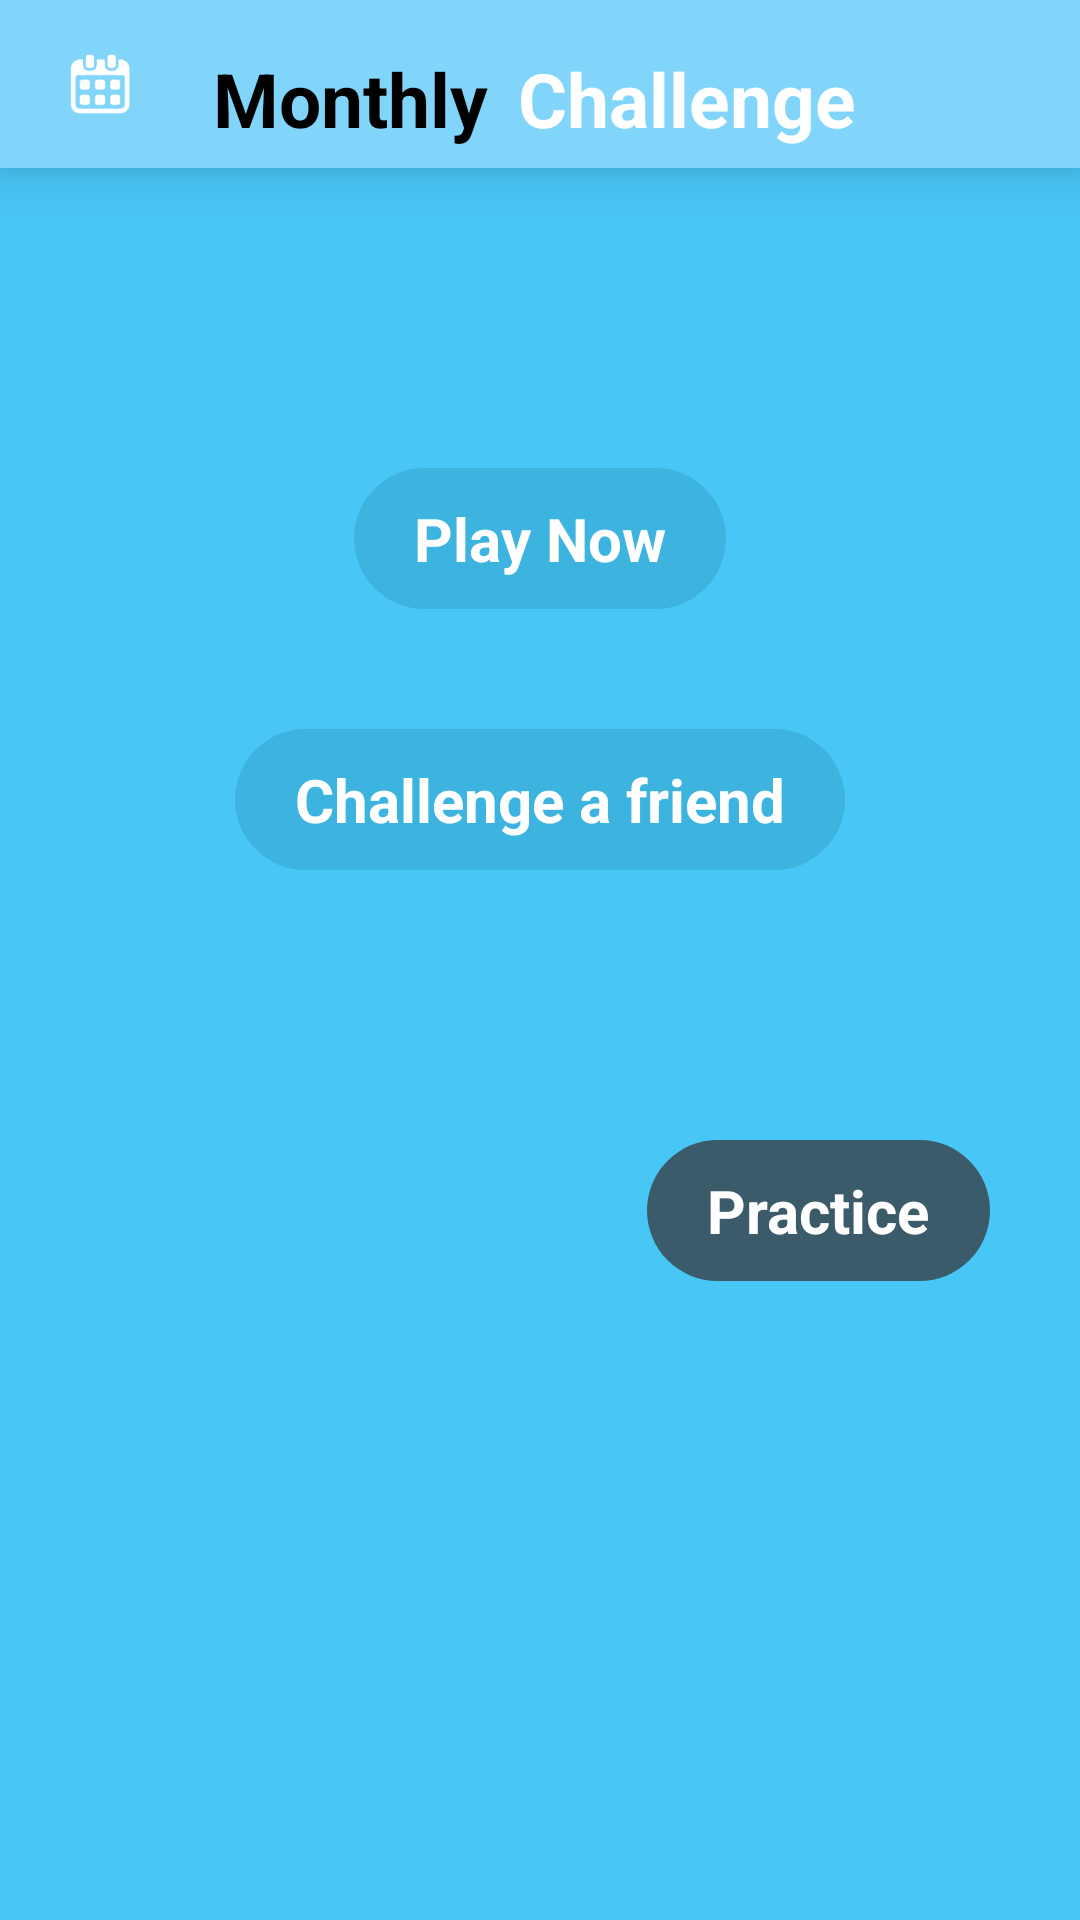

Produce the Android XML layout that renders to this screen, including the resource entries it uses.
<!-- AndroidManifest.xml: fallback theme Theme.MaterialComponents.DayNight.NoActionBar -->
<!-- res/layout/activity_chal3_page2.xml -->
<LinearLayout xmlns:android="http://schemas.android.com/apk/res/android"
    xmlns:tools="http://schemas.android.com/tools"
    android:layout_width="match_parent"
    android:layout_height="match_parent"
    tools:context=".Chal3Page2"
    android:background="@color/monthlychallenge"
    android:orientation="vertical"
    >

    <include
        android:id="@+id/monthly_app_bar"
        layout="@layout/monthly_app_bar" />


    <LinearLayout
        android:layout_width="match_parent"
        android:layout_height="wrap_content"
        android:orientation="vertical"
        android:gravity="center"

        >
        <TextView
            android:id="@+id/but_playnow_3"
            android:layout_width="wrap_content"
            android:layout_height="wrap_content"
            android:text="Play Now"
            style="@style/roundrect_chal3"
            android:textSize="20sp"
            android:textStyle="bold"
            android:paddingTop="10dp"
            android:paddingBottom="10dp"
            android:paddingLeft="20dp"
            android:paddingRight="20dp"
            android:layout_marginTop="100dp"
            android:layout_marginBottom="20dp"
            android:textColor="#ffffff"
            />

        <TextView
            android:id="@+id/but_chal_3"
            android:layout_width="wrap_content"
            android:layout_height="wrap_content"
            android:text="Challenge a friend"
            style="@style/roundrect_chal3"
            android:textSize="20sp"
            android:textStyle="bold"
            android:paddingTop="10dp"
            android:paddingBottom="10dp"
            android:paddingLeft="20dp"
            android:paddingRight="20dp"
            android:layout_marginTop="20dp"
            android:layout_marginBottom="20dp"
            android:textColor="#ffffff"/>
    </LinearLayout>

    <LinearLayout
        android:layout_width="match_parent"
        android:layout_height="wrap_content"
        android:orientation="horizontal"
        android:gravity="right"
        >

        <TextView
            android:id="@+id/but_practice_3"
            android:layout_width="wrap_content"
            android:layout_height="wrap_content"
            android:text="Practice"
            style="@style/roundrect_chal3_prac"
            android:textSize="20sp"
            android:textStyle="bold"
            android:paddingTop="10dp"
            android:paddingBottom="10dp"
            android:paddingLeft="20dp"
            android:paddingRight="20dp"
            android:layout_marginTop="70dp"
            android:layout_marginBottom="20dp"
            android:layout_marginRight="30dp"
            android:textColor="#ffffff"/>

    </LinearLayout>

</LinearLayout>
<!-- res/layout/monthly_app_bar.xml (included above) -->
<?xml version="1.0" encoding="utf-8"?>
<android.support.v7.widget.Toolbar xmlns:android="http://schemas.android.com/apk/res/android"
    android:layout_width="match_parent"
    android:layout_height="wrap_content"
    android:background="@color/monthly_app_bar"
    android:id="@+id/monthly_app_bar"
    android:elevation="10dp">
    <ImageView
        android:id="@+id/imageView1"
        android:layout_width="35dp"
        android:layout_height="35dp"
        android:layout_marginLeft="0dp"
        android:layout_marginRight="10dp"
        android:layout_marginBottom="5dp"
        android:layout_marginTop="8dp"
        android:src="@drawable/chal3_page1_icon"
        android:transitionName="monthly"/>
    <TextView
        android:id="@+id/textView1"
        android:layout_width="wrap_content"
        android:layout_height="wrap_content"
        android:text="@string/str_monthly"
        android:textColor="#000000"
        android:textSize="25sp"
        android:textStyle="bold"
        android:paddingTop="10dp"
        android:paddingLeft="10dp"
        android:paddingRight="0dp"
        />

    <TextView
        android:id="@+id/textView2"
        android:layout_width="wrap_content"
        android:layout_height="wrap_content"
        android:text="@string/str_challenge"
        android:textColor="#ffffff"
        android:textSize="25sp"
        android:paddingTop="10dp"
        android:paddingLeft="10dp"
        android:paddingRight="10dp"
        android:paddingBottom="0dp"
        android:textStyle="bold" />


</android.support.v7.widget.Toolbar>
<!-- resources referenced by this layout -->
<resources>
  <color name="monthly_app_bar">#81D4FA</color>
  <color name="monthlychallenge">#48c6f6</color>
  <!-- drawable chal3_page1_icon: png bitmap (drawable-hdpi, 906 bytes) -->
  <string name="str_challenge">Challenge</string>
  <string name="str_monthly">Monthly</string>
  <style name="roundrect_chal3">
  
          <item name="android:background">@drawable/roundrect_chal3</item>
      </style>
  <style name="roundrect_chal3_prac">
  
          <item name="android:background">@drawable/roundrect_chal3_prac</item>
      </style>
  <!-- drawable roundrect_chal3 (drawable-v21) -->
  <?xml version="1.0" encoding="utf-8"?>
  <ripple xmlns:android="http://schemas.android.com/apk/res/android"
      android:color="?android:colorControlHighlight">
      <item>
  <shape
      xmlns:android="http://schemas.android.com/apk/res/android"
      android:shape="rectangle">
  
      
      <solid
          android:color="#3db4df" >
      </solid>
  
      
      <stroke
          android:width="0dp"
          android:color="#3db4df" >
      </stroke>
  
      
      <padding
          android:left="1dp"
          android:top="1dp"
          android:right="1dp"
          android:bottom="1dp"    >
      </padding>
  
      
      <corners
          android:radius="80dp"   >
      </corners>
  
  </shape>
  </item></ripple>
  <!-- drawable roundrect_chal3_prac (drawable) -->
  <?xml version="1.0" encoding="utf-8"?>
  <shape
      xmlns:android="http://schemas.android.com/apk/res/android"
      android:shape="rectangle">
  
      
      <solid
          android:color="#3b5b6a" >
      </solid>
  
      
      <stroke
          android:width="0dp"
          android:color="#3b5b6a" >
      </stroke>
  
      
      <padding
          android:left="1dp"
          android:top="1dp"
          android:right="1dp"
          android:bottom="1dp"    >
      </padding>
  
      
      <corners
          android:radius="80dp"   >
      </corners>
  
  </shape>
</resources>
